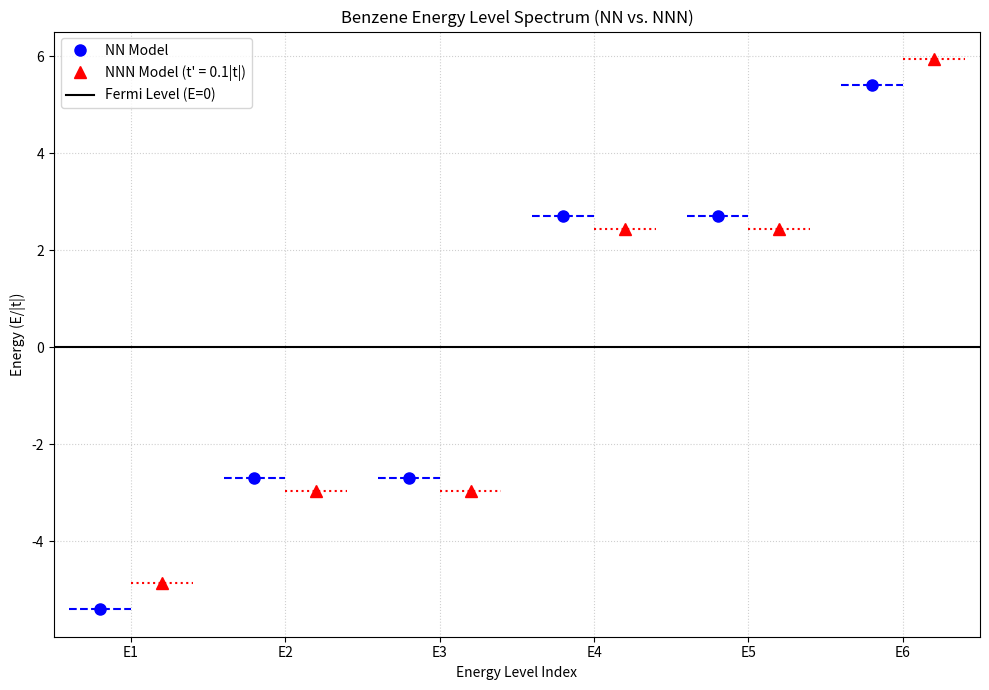
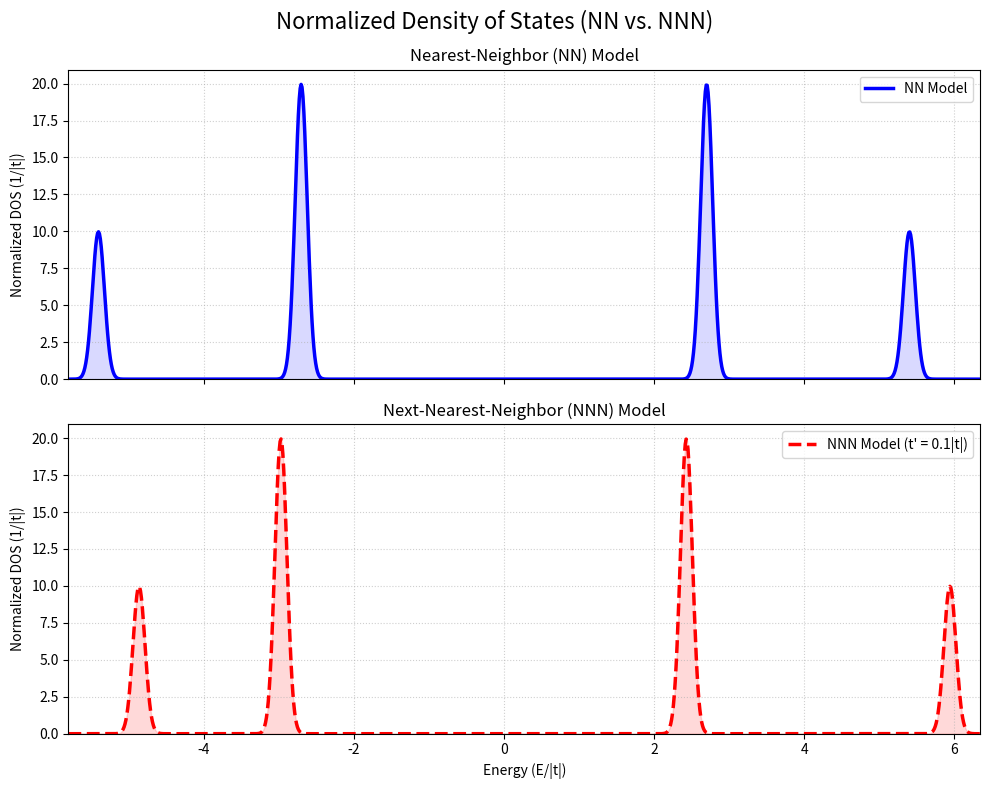
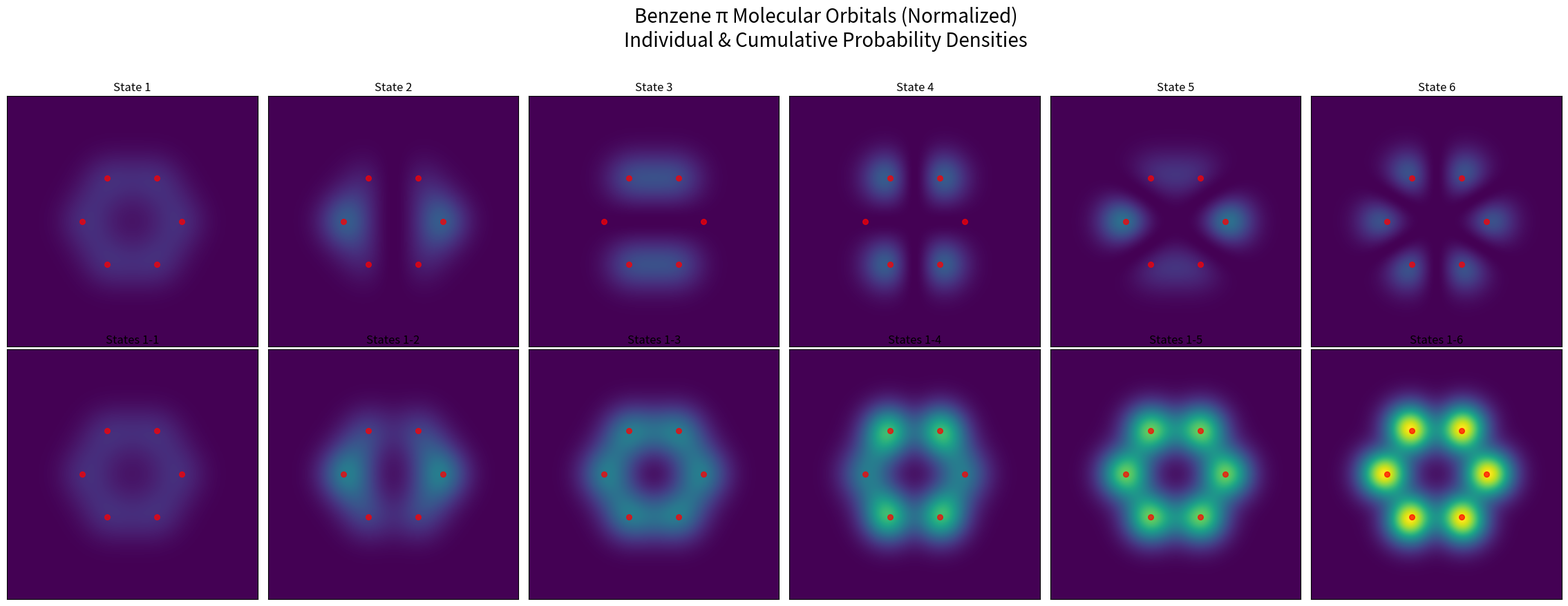
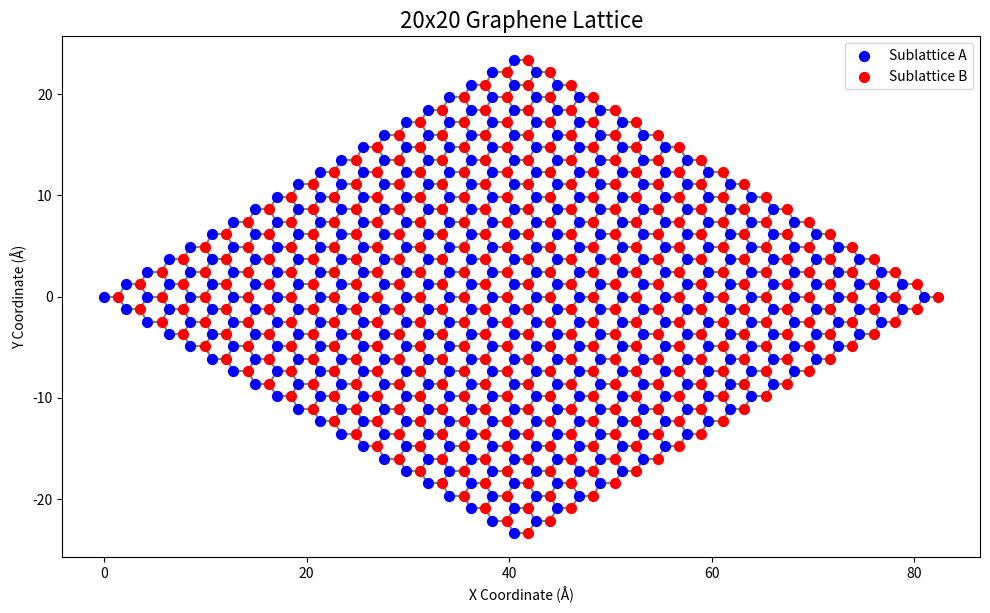

Here is the Python script that generated these plots, in order:
# ==============================================================================
# Appendix "Fig. 3, Fig. 4, Fig. 5, Fig. 6" ->
#   fig1_combined_spectrum.png  (Appendix Fig. 3: Benzene energy level spectrum)
#   fig2_combined_dos.png       (Appendix Fig. 4: DOS, NN vs NNN)
#   fig3_benzene_orbitals.png   (Appendix Fig. 5: Benzene pi-orbital densities)
#   fig4_graphene_lattice.png   (Appendix Fig. 6: Graphene crystal lattice)
# Extracted from: "15.09.2025 (STAJ-S1) Research Paper Prepared for the
# Internship - C. Zafer OSMANAGAOGLU" - Appendices section
# ==============================================================================
import numpy as np
import matplotlib.pyplot as plt
from matplotlib.collections import LineCollection

# =============================================================================
# --- Main Parameters and Hamiltonians ---
# =============================================================================
N_ATOMS = 6
t = -2.7  # Nearest-neighbour (NN) hopping integral
t_prime = -0.1 * t  # Next-nearest-neighbour (NNN) hopping integral, t' ~ 0.1|t|

# NN Hamiltonian
H_nn = np.zeros((N_ATOMS, N_ATOMS))
for i in range(N_ATOMS):
    H_nn[i, (i + 1) % N_ATOMS] = t
    H_nn[i, (i - 1 + N_ATOMS) % N_ATOMS] = t

# NNN Hamiltonian
H_nnn = np.zeros((N_ATOMS, N_ATOMS))
for i in range(N_ATOMS):
    H_nnn[i, (i + 1) % N_ATOMS] = t
    H_nnn[i, (i - 1 + N_ATOMS) % N_ATOMS] = t
    H_nnn[i, (i + 2) % N_ATOMS] = t_prime
    H_nnn[i, (i - 2 + N_ATOMS) % N_ATOMS] = t_prime

# Calculate and sort eigenvalues for both models
eigenvalues_nn, _ = np.linalg.eigh(H_nn)
eigenvalues_nnn, _ = np.linalg.eigh(H_nnn)
eigenvalues_nn.sort()
eigenvalues_nnn.sort()

# =============================================================================
# --- FIGURE 1: Combined Energy Level Spectrum (NN vs. NNN) ---
# =============================================================================
def generate_combined_spectrum_plot(e_vals_nn, e_vals_nnn):
    """Plots the energy level spectra for both NN and NNN models on the same axes."""
    fig, ax = plt.subplots(figsize=(10, 7))
    ax.set_title("Benzene Energy Level Spectrum (NN vs. NNN)")
    ax.set_ylabel("Energy (E/|t|)")
    ax.set_xlabel("Energy Level Index")
    ax.set_xticks(range(N_ATOMS))
    ax.set_xticklabels([f'E{i+1}' for i in range(N_ATOMS)])

    # Plot NN eigenvalues
    for i, E in enumerate(e_vals_nn):
        ax.hlines(E, xmin=i - 0.4, xmax=i, colors='blue', linestyles='--')
        ax.plot(i - 0.2, E, 'bo', markersize=8, label='NN Model' if i == 0 else "")

    # Plot NNN eigenvalues
    for i, E in enumerate(e_vals_nnn):
        ax.hlines(E, xmin=i, xmax=i + 0.4, colors='red', linestyles=':')
        ax.plot(i + 0.2, E, 'r^', markersize=8,
                label="NNN Model (t' = 0.1|t|)" if i == 0 else "")

    ax.axhline(0, color='black', linestyle='-', linewidth=1.5,
               label='Fermi Level (E=0)')
    ax.legend()
    ax.grid(True, linestyle=':', alpha=0.6)
    ax.set_xlim(-0.5, N_ATOMS - 0.5)
    plt.tight_layout()
    plt.savefig("fig1_combined_spectrum.png", dpi=300)
    plt.show()

# =============================================================================
# --- FIGURE 2: Combined Normalized Density of States (NN vs. NNN) -- ALT ALTA ---
# =============================================================================
def generate_combined_dos_plot(e_vals_nn, e_vals_nnn):
    """Plots the normalized DOS for NN and NNN models in two subplots (vertically stacked)."""
    sigma = 0.08  # Gaussian broadening
    spin_deg = 2

    E_min = min(e_vals_nn.min(), e_vals_nnn.min()) - 5 * sigma
    E_max = max(e_vals_nn.max(), e_vals_nnn.max()) + 5 * sigma
    E_grid = np.linspace(E_min, E_max, 1000)

    # Function to calculate DOS
    def calculate_dos(eigenvalues):
        dos = np.zeros_like(E_grid)
        A_norm = spin_deg / (np.sqrt(2 * np.pi) * sigma)
        for E_i in eigenvalues:
            dos += A_norm * np.exp(-(E_grid - E_i)**2 / (2 * sigma**2))
        return dos

    dos_nn = calculate_dos(e_vals_nn)
    dos_nnn = calculate_dos(e_vals_nnn)

    # Create subplots vertically
    fig, (ax1, ax2) = plt.subplots(2, 1, figsize=(10, 8), sharex=True)
    fig.suptitle("Normalized Density of States (NN vs. NNN)", fontsize=16)

    # Top subplot: NN Model
    ax1.plot(E_grid, dos_nn, lw=2.5, color='blue', label='NN Model')
    ax1.fill_between(E_grid, dos_nn, color='blue', alpha=0.15)
    ax1.set_ylabel("Normalized DOS (1/|t|)")
    ax1.set_title("Nearest-Neighbor (NN) Model")
    ax1.legend()
    ax1.set_ylim(bottom=0)
    ax1.grid(True, linestyle=':', alpha=0.6)

    # Bottom subplot: NNN Model
    ax2.plot(E_grid, dos_nnn, lw=2.5, color='red', linestyle='--',
             label="NNN Model (t' = 0.1|t|)")
    ax2.fill_between(E_grid, dos_nnn, color='red', alpha=0.15)
    ax2.set_ylabel("Normalized DOS (1/|t|)")
    ax2.set_xlabel("Energy (E/|t|)")
    ax2.set_title("Next-Nearest-Neighbor (NNN) Model")
    ax2.legend()
    ax2.set_ylim(bottom=0)
    ax2.grid(True, linestyle=':', alpha=0.6)

    # Shared x-axis settings
    ax2.set_xlim(E_min, E_max)
    plt.tight_layout()
    plt.savefig("fig2_combined_dos.png", dpi=300)
    plt.show()

# =============================================================================
# --- FIGURE 3: Benzene Molecular Orbital Probability Densities ---
# =============================================================================
def generate_benzene_orbitals():
    """Visualizes the probability densities of benzene's pi-molecular orbitals."""
    GRID_SIZE = 400
    PLOT_LIMIT = 3.5
    BOND_LENGTH = 1.39  # Angstrom
    ATOMIC_ORBITAL_WIDTH = 0.7

    # LCAO coefficients, ordered by energy
    coefficients = np.array([
        [1,  1,  1,  1,  1,  1],
        [2,  1, -1, -2, -1,  1],
        [0,  1,  1,  0, -1, -1],
        [0,  1, -1,  0,  1, -1],
        [2, -1, -1,  2, -1, -1],
        [1, -1,  1, -1,  1, -1]
    ]) * (1 / np.sqrt([6, 12, 4, 4, 12, 6]))[:, np.newaxis]

    angles = np.linspace(0, 2 * np.pi, N_ATOMS, endpoint=False)
    atom_coords = np.c_[BOND_LENGTH * np.cos(angles), BOND_LENGTH * np.sin(angles)]

    x = np.linspace(-PLOT_LIMIT, PLOT_LIMIT, GRID_SIZE)
    y = np.linspace(-PLOT_LIMIT, PLOT_LIMIT, GRID_SIZE)
    X, Y = np.meshgrid(x, y)
    cell_area = (2 * PLOT_LIMIT / GRID_SIZE) ** 2

    atomic_orbitals = np.array([
        np.exp(-((X - ax)**2 + (Y - ay)**2) / (2 * ATOMIC_ORBITAL_WIDTH**2))
        for ax, ay in atom_coords
    ])
    for i in range(N_ATOMS):
        atomic_orbitals[i] /= np.sqrt(np.sum(atomic_orbitals[i]**2) * cell_area)

    molecular_orbitals = np.tensordot(coefficients, atomic_orbitals, axes=1)
    for i in range(N_ATOMS):
        molecular_orbitals[i] /= np.sqrt(np.sum(molecular_orbitals[i]**2) * cell_area)

    individual_densities = molecular_orbitals**2
    cumulative_densities = np.cumsum(individual_densities, axis=0)
    max_density = cumulative_densities[-1].max()
    individual_densities_scaled = individual_densities / max_density
    cumulative_densities_scaled = cumulative_densities / max_density

    fig, axes = plt.subplots(2, 6, figsize=(24, 9))
    fig.suptitle("Benzene π Molecular Orbitals (Normalized)\n"
                 "Individual & Cumulative Probability Densities", fontsize=20)

    for i in range(N_ATOMS):
        # Top Row: Individual Densities
        ax_ind = axes[0, i]
        ax_ind.imshow(individual_densities_scaled[i],
                      extent=[-PLOT_LIMIT, PLOT_LIMIT, -PLOT_LIMIT, PLOT_LIMIT],
                      origin='lower', cmap='viridis', vmin=0, vmax=1.0)
        ax_ind.set_title(f"State {i+1}")
        ax_ind.scatter(atom_coords[:, 0], atom_coords[:, 1], s=30, c='red', alpha=0.7)

        # Bottom Row: Cumulative Densities
        ax_cum = axes[1, i]
        ax_cum.imshow(cumulative_densities_scaled[i],
                      extent=[-PLOT_LIMIT, PLOT_LIMIT, -PLOT_LIMIT, PLOT_LIMIT],
                      origin='lower', cmap='viridis', vmin=0, vmax=1.0)
        ax_cum.set_title(f"States 1-{i+1}")
        ax_cum.scatter(atom_coords[:, 0], atom_coords[:, 1], s=30, c='red', alpha=0.7)

    for ax in axes.flat:
        ax.set_aspect('equal')
        ax.set_xticks([])
        ax.set_yticks([])

    fig.tight_layout(rect=[0, 0, 0.95, 0.95])
    plt.savefig("fig3_benzene_orbitals.png", dpi=300)
    plt.show()

# =============================================================================
# --- FIGURE 4: Graphene Crystal Lattice ---
# =============================================================================
def generate_graphene_lattice(N=20, M=20):
    """Generates and plots a graphene crystal lattice."""
    a_cc = 1.42  # Angstrom
    a1 = a_cc * np.array([3/2, np.sqrt(3)/2])
    a2 = a_cc * np.array([3/2, -np.sqrt(3)/2])

    atoms_A = []
    atoms_B = []
    for n in range(N):
        for m in range(M):
            R = n * a1 + m * a2
            atoms_A.append(R)
            atoms_B.append(R + np.array([a_cc, 0]))
    atoms_A = np.array(atoms_A)
    atoms_B = np.array(atoms_B)
    all_atoms = np.vstack((atoms_A, atoms_B))

    bonds = []
    for i in range(len(all_atoms)):
        for j in range(i + 1, len(all_atoms)):
            if np.linalg.norm(all_atoms[i] - all_atoms[j]) < a_cc + 0.1:
                bonds.append([all_atoms[i], all_atoms[j]])

    fig, ax = plt.subplots(figsize=(10, 10))
    ax.add_collection(LineCollection(bonds, colors='gray', linewidths=1.5, zorder=1))
    ax.scatter(atoms_A[:, 0], atoms_A[:, 1], s=50, c='blue', label='Sublattice A', zorder=2)
    ax.scatter(atoms_B[:, 0], atoms_B[:, 1], s=50, c='red', label='Sublattice B', zorder=2)
    ax.set_title(f'{N}x{M} Graphene Lattice', fontsize=16)
    ax.set_xlabel('X Coordinate (Å)')
    ax.set_ylabel('Y Coordinate (Å)')
    ax.set_aspect('equal', adjustable='box')
    ax.legend()
    plt.tight_layout()
    plt.savefig("fig4_graphene_lattice.png", dpi=300)
    plt.show()

# =============================================================================
# --- Generate All Figures ---
# =============================================================================
if __name__ == '__main__':
    print("Generating Figure 1: Energy Level Spectrum...")
    generate_combined_spectrum_plot(eigenvalues_nn, eigenvalues_nnn)
    print("Generating Figure 2: Density of States (NN and NNN, vertically stacked)...")
    generate_combined_dos_plot(eigenvalues_nn, eigenvalues_nnn)
    print("Generating Figure 3: Benzene Molecular Orbitals...")
    generate_benzene_orbitals()
    print("Generating Figure 4: Graphene Lattice...")
    generate_graphene_lattice()
